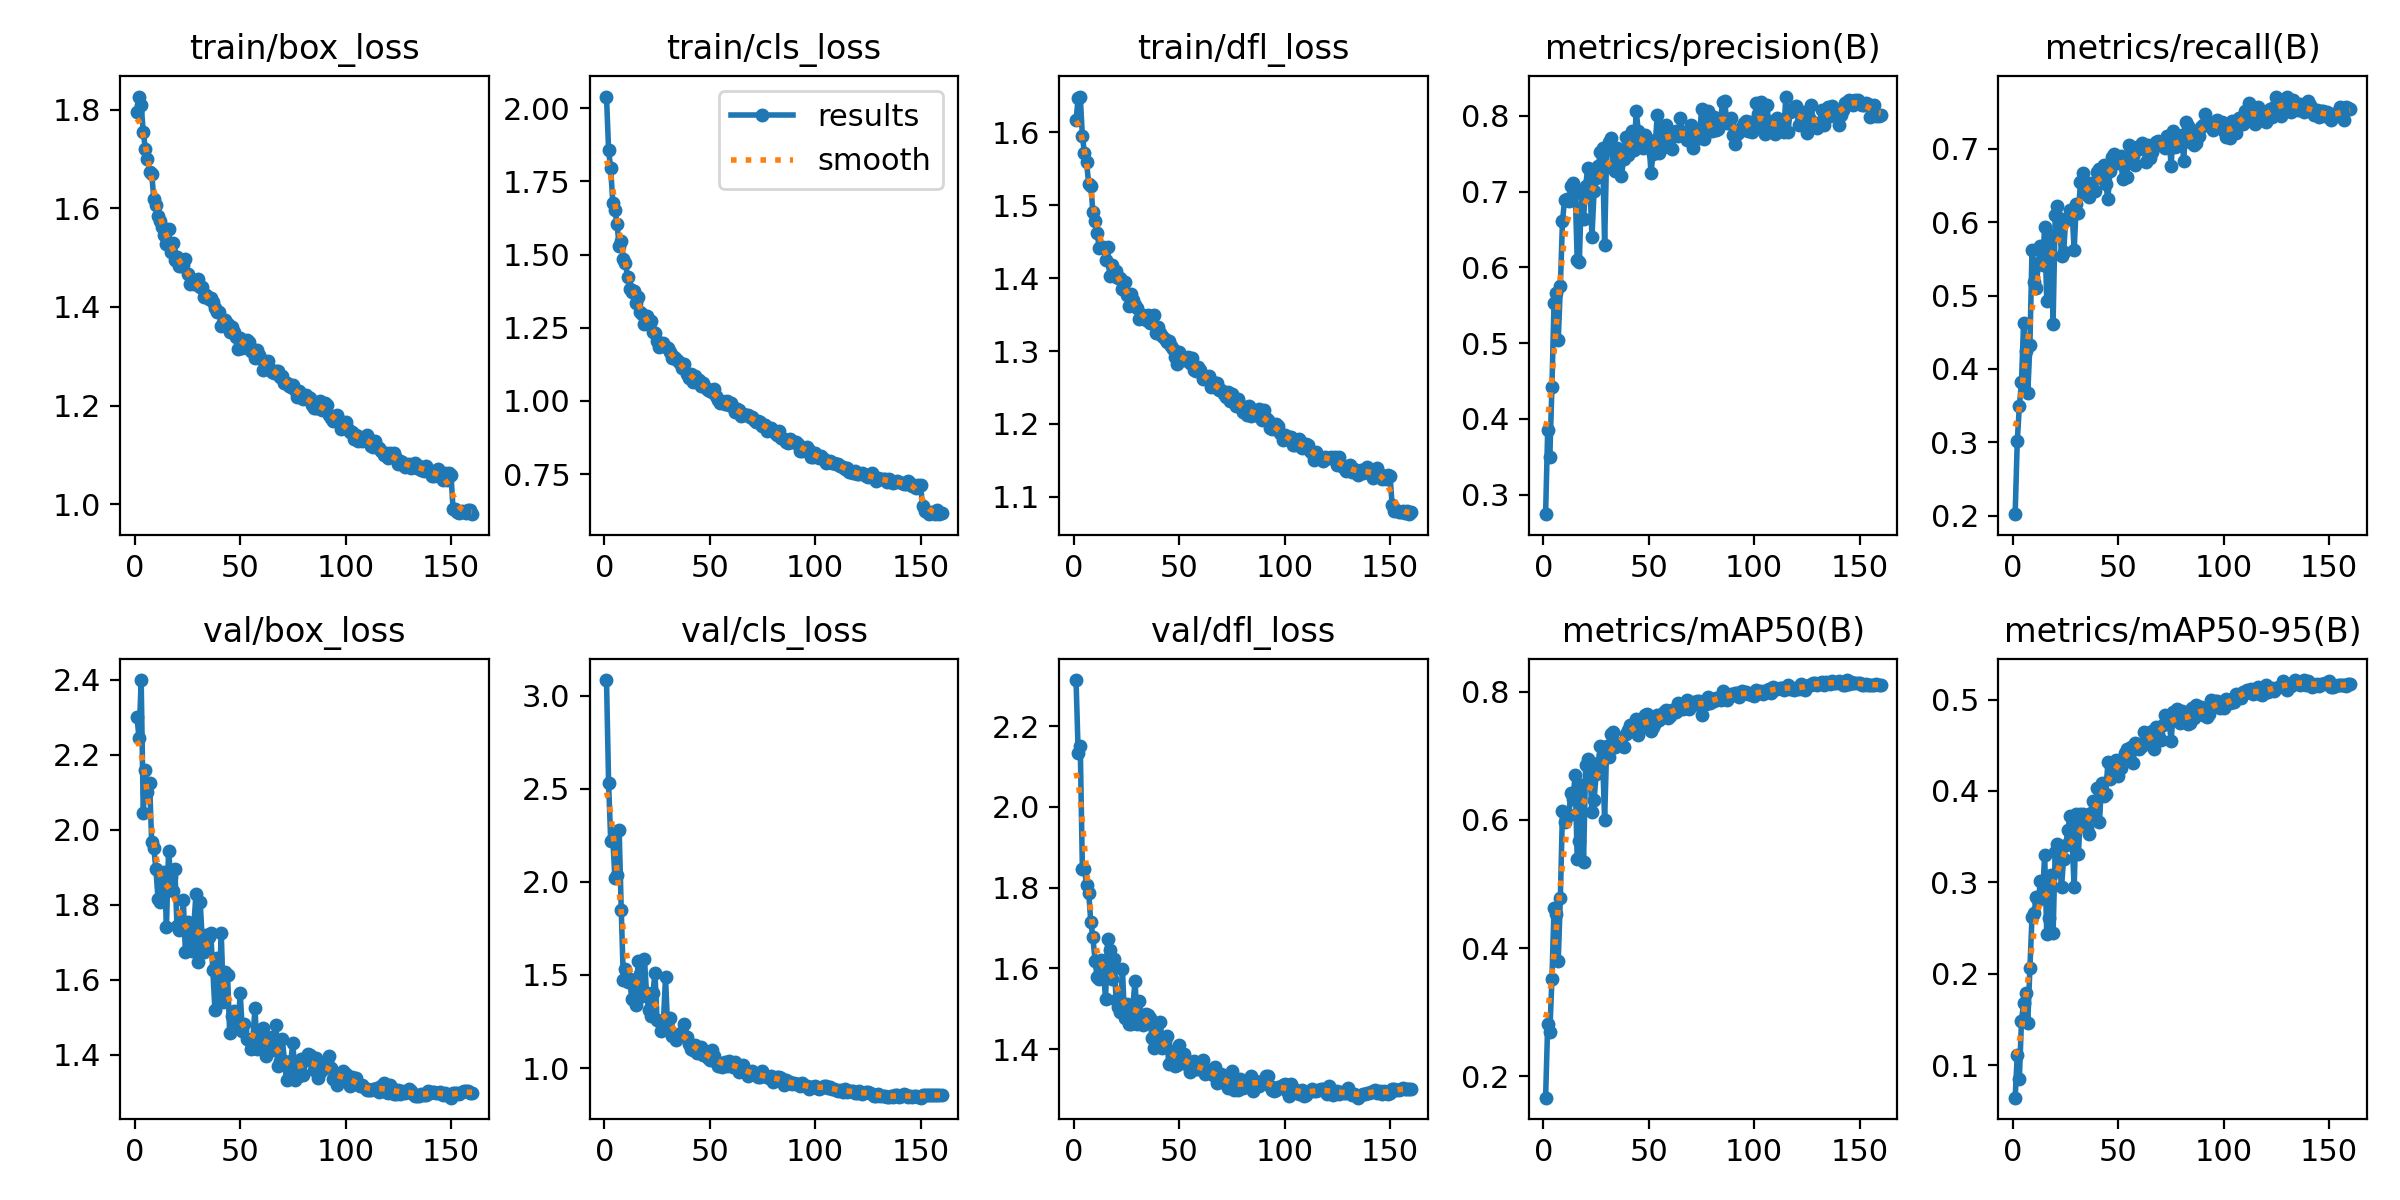

Values plotted in this chart, from the file beside it:
epoch, time, train/box_loss, train/cls_loss, train/dfl_loss, metrics/precision(B), metrics/recall(B), metrics/mAP50(B), metrics/mAP50-95(B), val/box_loss, val/cls_loss, val/dfl_loss, lr/pg0, lr/pg1, lr/pg2
1, 17.45, 1.794, 2.04, 1.617, 0.2743, 0.2019, 0.167, 0.06469, 2.301, 3.084, 2.314, 0.001654, 0.001654, 0.06857
2, 31.08, 1.826, 1.856, 1.647, 0.3858, 0.3011, 0.2825, 0.1113, 2.243, 2.53, 2.134, 0.00332, 0.00332, 0.0369
3, 44.51, 1.809, 1.794, 1.649, 0.3497, 0.3495, 0.269, 0.08528, 2.399, 2.22, 2.15, 0.004986, 0.004986, 0.005236
4, 58.27, 1.755, 1.676, 1.595, 0.4418, 0.3817, 0.3513, 0.1488, 2.043, 2.228, 1.847, 0.004996, 0.004996, 0.004996
5, 72.03, 1.719, 1.654, 1.572, 0.5535, 0.4633, 0.4627, 0.1679, 2.159, 2.022, 1.846, 0.004992, 0.004992, 0.004992
6, 86.16, 1.7, 1.603, 1.559, 0.5667, 0.4247, 0.4536, 0.1795, 2.101, 2.036, 1.806, 0.004988, 0.004988, 0.004988
7, 99.57, 1.674, 1.531, 1.529, 0.5042, 0.3672, 0.3807, 0.1467, 2.123, 2.278, 1.788, 0.004983, 0.004983, 0.004983
8, 113.2, 1.67, 1.547, 1.527, 0.575, 0.4328, 0.4774, 0.2065, 1.966, 1.848, 1.715, 0.004977, 0.004977, 0.004977
9, 126.6, 1.619, 1.484, 1.491, 0.6607, 0.5618, 0.6141, 0.2623, 1.951, 1.471, 1.677, 0.00497, 0.00497, 0.00497
10, 139.9, 1.607, 1.472, 1.478, 0.6894, 0.5179, 0.5968, 0.2669, 1.894, 1.533, 1.619, 0.004961, 0.004961, 0.004961
11, 153.5, 1.584, 1.422, 1.462, 0.6902, 0.5108, 0.6091, 0.2844, 1.815, 1.464, 1.578, 0.004952, 0.004952, 0.004952
12, 167.2, 1.575, 1.383, 1.442, 0.6882, 0.5439, 0.6071, 0.2807, 1.806, 1.479, 1.573, 0.004942, 0.004942, 0.004942
13, 180.9, 1.562, 1.372, 1.443, 0.7078, 0.5672, 0.6423, 0.3011, 1.87, 1.371, 1.621, 0.004932, 0.004932, 0.004932
14, 194.2, 1.546, 1.376, 1.443, 0.7118, 0.5423, 0.6327, 0.2863, 1.888, 1.465, 1.592, 0.00492, 0.00492, 0.00492
15, 208, 1.527, 1.336, 1.424, 0.7038, 0.5932, 0.6699, 0.3298, 1.741, 1.337, 1.525, 0.004907, 0.004907, 0.004907
16, 221.4, 1.557, 1.354, 1.442, 0.6102, 0.4923, 0.539, 0.2438, 1.944, 1.574, 1.672, 0.004893, 0.004893, 0.004893
17, 234.7, 1.512, 1.302, 1.403, 0.6076, 0.5412, 0.5672, 0.2611, 1.873, 1.506, 1.646, 0.004879, 0.004879, 0.004879
18, 248, 1.529, 1.298, 1.418, 0.6978, 0.5806, 0.6537, 0.3084, 1.835, 1.389, 1.573, 0.004863, 0.004863, 0.004863
19, 261.6, 1.495, 1.261, 1.403, 0.6636, 0.4614, 0.5342, 0.2447, 1.894, 1.585, 1.622, 0.004847, 0.004847, 0.004847
20, 275.4, 1.502, 1.291, 1.41, 0.7079, 0.6093, 0.6861, 0.333, 1.743, 1.404, 1.522, 0.00483, 0.00483, 0.00483
21, 289, 1.484, 1.27, 1.401, 0.7318, 0.6219, 0.6952, 0.3425, 1.732, 1.31, 1.503, 0.004812, 0.004812, 0.004812
22, 302.6, 1.483, 1.273, 1.401, 0.7122, 0.6057, 0.6779, 0.3242, 1.743, 1.282, 1.491, 0.004793, 0.004793, 0.004793
23, 315.9, 1.485, 1.235, 1.384, 0.6405, 0.5539, 0.612, 0.295, 1.811, 1.404, 1.599, 0.004773, 0.004773, 0.004773
24, 329.5, 1.498, 1.232, 1.394, 0.7004, 0.5591, 0.6308, 0.3261, 1.674, 1.508, 1.476, 0.004752, 0.004752, 0.004752
25, 342.8, 1.466, 1.205, 1.377, 0.7186, 0.6041, 0.6714, 0.341, 1.753, 1.258, 1.513, 0.00473, 0.00473, 0.00473
26, 356.4, 1.446, 1.183, 1.362, 0.7337, 0.6048, 0.6887, 0.3568, 1.7, 1.252, 1.461, 0.004708, 0.004708, 0.004708
27, 370, 1.452, 1.191, 1.379, 0.753, 0.6174, 0.7148, 0.3726, 1.676, 1.201, 1.462, 0.004684, 0.004684, 0.004684
28, 383.4, 1.446, 1.197, 1.37, 0.7571, 0.6147, 0.701, 0.3467, 1.745, 1.249, 1.509, 0.00466, 0.00466, 0.00466
29, 397.4, 1.446, 1.185, 1.364, 0.6299, 0.5618, 0.6001, 0.2948, 1.828, 1.488, 1.569, 0.004635, 0.004635, 0.004635
30, 411, 1.457, 1.18, 1.359, 0.7562, 0.6252, 0.7152, 0.3749, 1.646, 1.221, 1.461, 0.004609, 0.004609, 0.004609
31, 424.4, 1.441, 1.165, 1.345, 0.7656, 0.6129, 0.6974, 0.3313, 1.807, 1.271, 1.52, 0.004583, 0.004583, 0.004583
32, 437.8, 1.44, 1.146, 1.345, 0.7711, 0.655, 0.7343, 0.3746, 1.706, 1.171, 1.475, 0.004555, 0.004555, 0.004555
33, 451.4, 1.42, 1.149, 1.349, 0.7319, 0.6679, 0.7367, 0.3747, 1.673, 1.17, 1.459, 0.004527, 0.004527, 0.004527
34, 465.4, 1.425, 1.145, 1.343, 0.7268, 0.6389, 0.7131, 0.3637, 1.72, 1.15, 1.487, 0.004498, 0.004498, 0.004498
35, 478.9, 1.417, 1.137, 1.35, 0.7576, 0.6532, 0.719, 0.3591, 1.714, 1.181, 1.483, 0.004469, 0.004469, 0.004469
36, 492.7, 1.417, 1.13, 1.339, 0.7493, 0.6344, 0.7189, 0.353, 1.724, 1.18, 1.478, 0.004438, 0.004438, 0.004438
37, 506.3, 1.409, 1.111, 1.339, 0.7213, 0.6532, 0.7199, 0.376, 1.625, 1.187, 1.428, 0.004407, 0.004407, 0.004407
38, 519.6, 1.398, 1.125, 1.349, 0.7426, 0.6434, 0.7129, 0.3893, 1.52, 1.238, 1.403, 0.004375, 0.004375, 0.004375
39, 533.1, 1.389, 1.093, 1.324, 0.7728, 0.643, 0.7344, 0.3786, 1.659, 1.169, 1.456, 0.004342, 0.004342, 0.004342
40, 546.4, 1.39, 1.078, 1.333, 0.7486, 0.6685, 0.7407, 0.4036, 1.565, 1.132, 1.418, 0.004309, 0.004309, 0.004309
41, 560, 1.362, 1.093, 1.325, 0.7592, 0.672, 0.748, 0.3664, 1.724, 1.104, 1.466, 0.004275, 0.004275, 0.004275
42, 573.7, 1.369, 1.064, 1.32, 0.7798, 0.6602, 0.7389, 0.4086, 1.541, 1.098, 1.403, 0.00424, 0.00424, 0.00424
43, 587.1, 1.373, 1.087, 1.316, 0.7545, 0.6783, 0.748, 0.3945, 1.62, 1.124, 1.416, 0.004205, 0.004205, 0.004205
44, 600.4, 1.365, 1.064, 1.313, 0.8062, 0.6525, 0.7565, 0.3962, 1.612, 1.079, 1.433, 0.004169, 0.004169, 0.004169
45, 613.9, 1.35, 1.073, 1.313, 0.7799, 0.6317, 0.7323, 0.4314, 1.457, 1.111, 1.364, 0.004132, 0.004132, 0.004132
46, 627.3, 1.359, 1.052, 1.306, 0.7631, 0.6695, 0.7448, 0.4136, 1.503, 1.112, 1.369, 0.004095, 0.004095, 0.004095
47, 640.9, 1.35, 1.061, 1.302, 0.7582, 0.6884, 0.7488, 0.4215, 1.516, 1.068, 1.395, 0.004057, 0.004057, 0.004057
48, 654.6, 1.338, 1.043, 1.292, 0.7756, 0.6926, 0.7635, 0.4279, 1.498, 1.072, 1.358, 0.004019, 0.004019, 0.004019
49, 668.2, 1.316, 1.037, 1.283, 0.7687, 0.6879, 0.7655, 0.4337, 1.476, 1.052, 1.361, 0.00398, 0.00398, 0.00398
50, 681.9, 1.338, 1.035, 1.298, 0.7688, 0.681, 0.7577, 0.4164, 1.565, 1.043, 1.41, 0.00394, 0.00394, 0.00394
51, 695.6, 1.317, 1.029, 1.293, 0.7246, 0.6909, 0.7385, 0.4256, 1.462, 1.095, 1.387, 0.0039, 0.0039, 0.0039
52, 708.9, 1.329, 1.04, 1.288, 0.7503, 0.6597, 0.7454, 0.4353, 1.483, 1.063, 1.388, 0.003859, 0.003859, 0.003859
53, 722.2, 1.333, 1.017, 1.291, 0.7621, 0.6846, 0.7515, 0.4412, 1.443, 1.03, 1.363, 0.003818, 0.003818, 0.003818
54, 735.5, 1.329, 1.005, 1.291, 0.8013, 0.6614, 0.7639, 0.4463, 1.44, 1.014, 1.367, 0.003776, 0.003776, 0.003776
55, 748.8, 1.31, 0.9925, 1.284, 0.7515, 0.7052, 0.755, 0.444, 1.416, 1.026, 1.343, 0.003734, 0.003734, 0.003734
56, 762.3, 1.309, 0.9991, 1.29, 0.7581, 0.6873, 0.7628, 0.4482, 1.442, 1.008, 1.36, 0.003692, 0.003692, 0.003692
57, 776.1, 1.296, 0.991, 1.275, 0.7861, 0.69, 0.7674, 0.4306, 1.524, 1.034, 1.371, 0.003649, 0.003649, 0.003649
58, 789.3, 1.314, 0.9987, 1.273, 0.7885, 0.6783, 0.7711, 0.4526, 1.417, 1.012, 1.352, 0.003605, 0.003605, 0.003605
59, 802.9, 1.303, 0.9863, 1.278, 0.7649, 0.7025, 0.7587, 0.4516, 1.423, 1.04, 1.35, 0.003561, 0.003561, 0.003561
60, 817.4, 1.295, 0.9928, 1.274, 0.7698, 0.6998, 0.7619, 0.4461, 1.453, 1.026, 1.355, 0.003517, 0.003517, 0.003517
... 100 more rows
